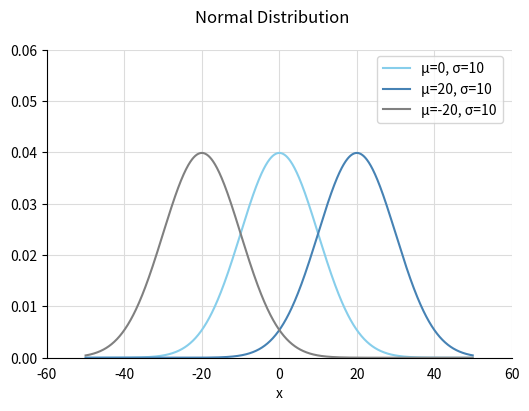

Reproduce this figure in Python.
import numpy as np
import matplotlib.pyplot as plt
import scipy.stats

colors = ['skyblue','steelblue','grey']

mu = [0,20,-20] # mean
sd = 10 # standard deviation

X = np.arange(-50,50,0.1)

fig = plt.figure(figsize=(6, 4), facecolor='white')
fig.suptitle('Normal Distribution')

ax = fig.add_subplot(111,xlabel='x', ylabel='')

for i,m in enumerate(mu):
  # ここで正規分布を作成
  Y = scipy.stats.norm.pdf(X, loc=m, scale=sd)
  ax.plot(X, Y, c=colors[i], label=f"μ={m}, σ={sd}", zorder=10)

ax.tick_params(bottom=False)

ax.set_xlim(-60,60)
ax.set_ylim(0,.06)
ax.grid(axis='x', c='gainsboro', zorder=9)
ax.grid(axis='y', c='gainsboro', zorder=9)
ax.legend(bbox_to_anchor=(.98,.98), loc='upper right', borderaxespad=0)
[ax.spines[side].set_visible(False) for side in ['right','top']]